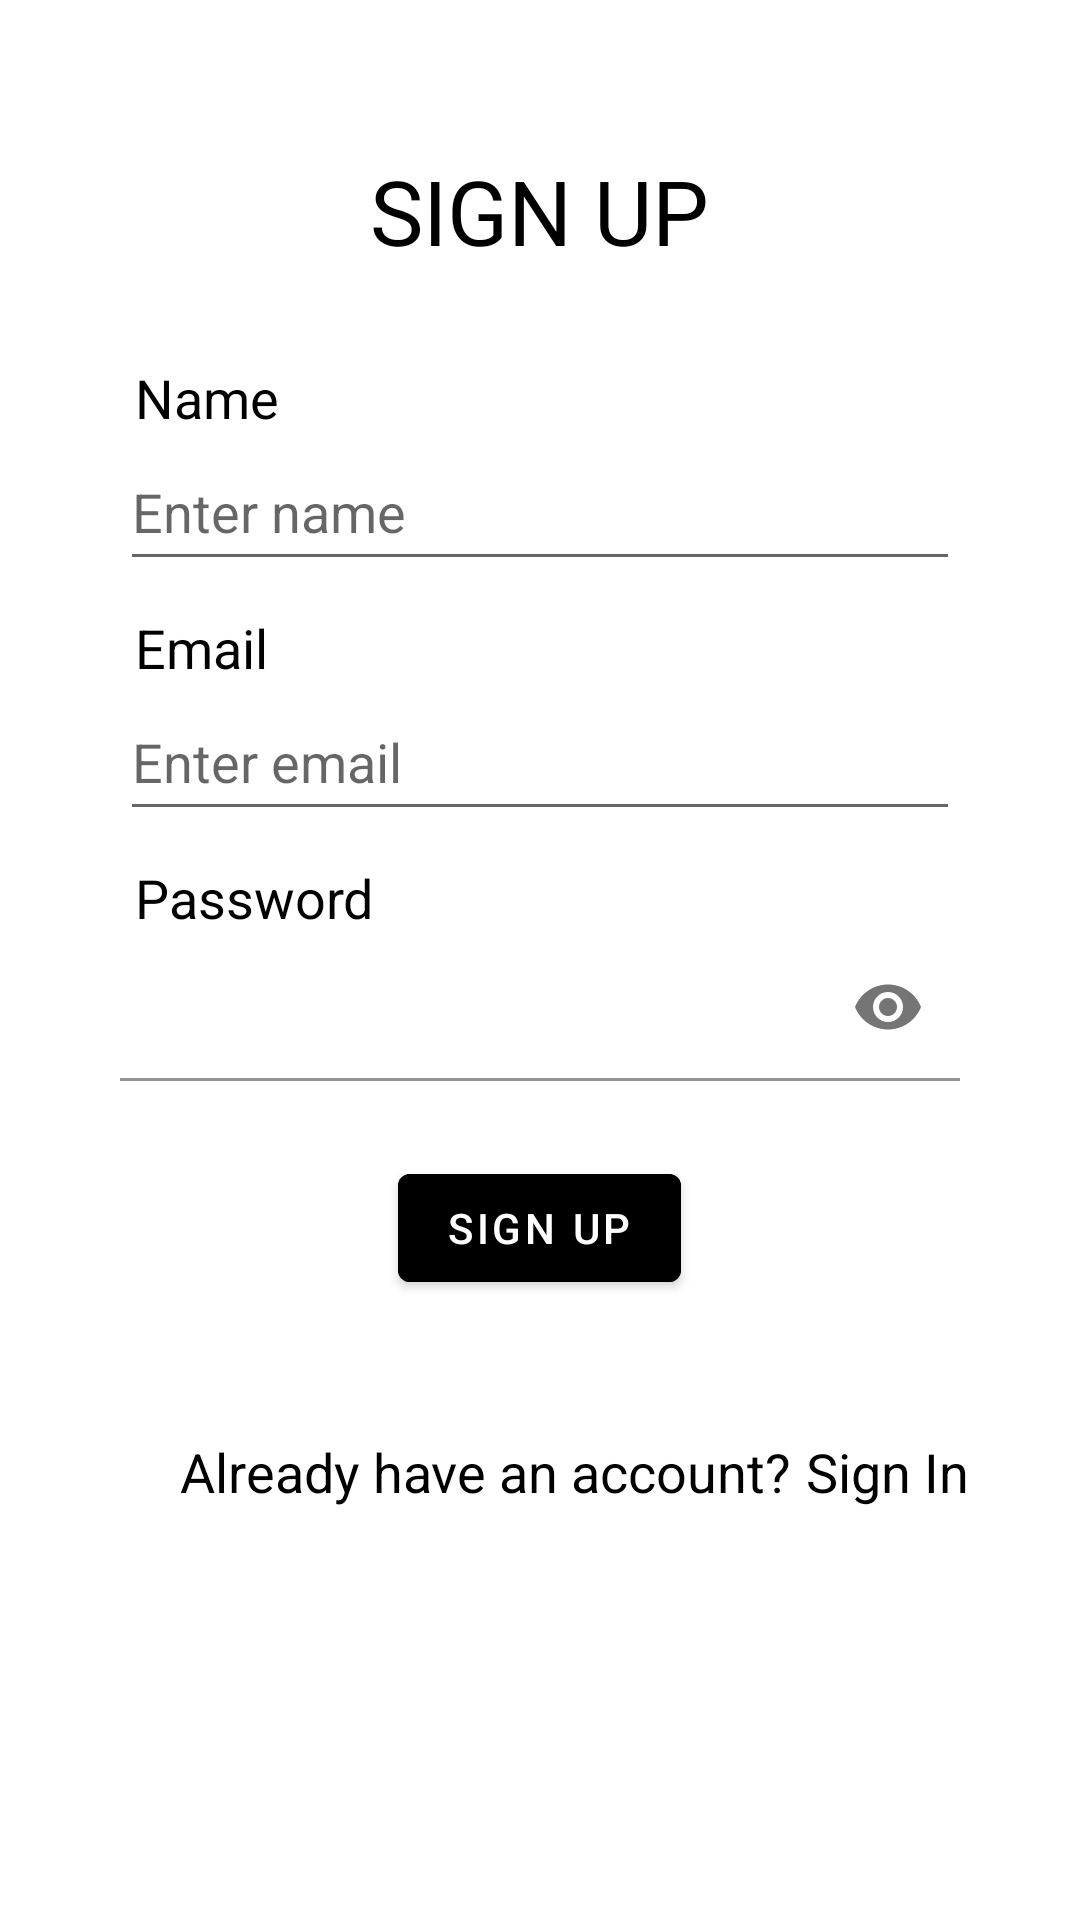

Write the Android layout XML for this screen, with the resource values it uses.
<!-- AndroidManifest.xml: application theme Theme.ExpenseManager -->
<!-- res/layout/activity_sign_up.xml -->
<?xml version="1.0" encoding="utf-8"?>
<layout xmlns:android="http://schemas.android.com/apk/res/android"
    xmlns:app="http://schemas.android.com/apk/res-auto"
    xmlns:tools="http://schemas.android.com/tools">

    <data>

    </data>

    <ScrollView
        android:layout_width="match_parent"
        android:layout_height="match_parent"
        tools:context=".SignUpActivity">

        <RelativeLayout
            android:layout_width="match_parent"
            android:layout_height="match_parent">

            <TextView
                android:id="@+id/tvSigIn"
                android:layout_width="wrap_content"
                android:layout_height="wrap_content"
                android:text="@string/signup"
                android:layout_marginTop="50dp"
                android:layout_marginLeft="35dp"
                android:textSize="30sp"
                android:layout_centerHorizontal="true"
                android:textColor="@color/black"/>

            <TextView
                android:id="@+id/tvName"
                android:layout_width="wrap_content"
                android:layout_height="wrap_content"
                android:layout_below="@+id/tvSigIn"
                android:text="@string/name"
                android:layout_marginTop="30dp"
                android:layout_marginLeft="45dp"
                android:textSize="18sp"
                android:textColor="@color/black"/>

            <EditText
                android:id="@+id/etName"
                android:layout_width="280dp"
                android:layout_height="49dp"
                android:layout_below="@id/tvName"
                android:layout_centerInParent="true"
                android:layout_marginLeft="40dp"
                android:hint="@string/EnterName"
                android:inputType="text" />

            <TextView
                android:id="@+id/tvEmail"
                android:layout_width="wrap_content"
                android:layout_height="wrap_content"
                android:layout_below="@+id/etName"
                android:text="@string/email"
                android:layout_marginTop="10dp"
                android:layout_marginLeft="45dp"
                android:textSize="18sp"
                android:textColor="@color/black"/>

            <EditText
                android:id="@+id/etEmail"
                android:layout_width="280dp"
                android:layout_height="49dp"
                android:layout_below="@id/tvEmail"
                android:layout_centerInParent="true"
                android:layout_marginLeft="40dp"
                android:hint="@string/EnterEmail"
                android:inputType="textEmailAddress" />

            <TextView
                android:id="@+id/tvPass"
                android:layout_width="wrap_content"
                android:layout_height="wrap_content"
                android:layout_below="@+id/etEmail"
                android:text="@string/pass"
                android:layout_marginTop="10dp"
                android:layout_marginLeft="45dp"
                android:textSize="18sp"
                android:textColor="@color/black"/>


            <com.google.android.material.textfield.TextInputLayout
                android:layout_width="280dp"
                android:id="@+id/Password"
                android:layout_below="@id/tvPass"
                android:layout_centerInParent="true"
                android:layout_height="49dp"
                app:passwordToggleEnabled="true">
                <com.google.android.material.textfield.TextInputEditText
                    android:layout_width="280dp"
                    android:id="@+id/etPass"
                    android:layout_height="49dp"
                    android:inputType="textPassword"
                    android:background="@android:color/transparent" />
            </com.google.android.material.textfield.TextInputLayout>

            <Button
                android:id="@+id/btn"
                android:layout_width="wrap_content"
                android:layout_height="wrap_content"
                android:layout_below="@id/Password"
                android:layout_centerInParent="true"
                android:layout_marginTop="25dp"
                android:backgroundTint="@color/black"
                android:text="@string/SignupBtn"
                android:textColor="@color/white" />

            <LinearLayout
                android:layout_width="match_parent"
                android:layout_height="wrap_content"
                android:layout_below="@+id/btn"
                android:orientation="horizontal">

                <TextView
                    android:id="@+id/tvLine"
                    android:layout_width="wrap_content"
                    android:layout_height="wrap_content"
                    android:text="@string/accountLine"
                    android:layout_marginTop="45dp"
                    android:layout_marginLeft="60dp"
                    android:textSize="18sp"
                    android:textColor="@color/black"/>

                <TextView
                    android:id="@+id/tvSignup"
                    android:layout_width="wrap_content"
                    android:layout_height="wrap_content"
                    android:layout_below="@+id/btn"
                    android:text="@string/SignInBtn"
                    android:layout_marginTop="45dp"
                    android:layout_marginLeft="5dp"
                    android:textSize="18sp"
                    android:textColor="@color/black"/>
            </LinearLayout>
        </RelativeLayout>

    </ScrollView>
</layout>
<!-- resources referenced by this layout -->
<resources>
  <color name="black">#FF000000</color>
  <color name="white">#FFFFFFFF</color>
  <string name="EnterEmail">Enter email</string>
  <string name="EnterName">Enter name</string>
  <string name="SignInBtn">Sign In</string>
  <string name="SignupBtn">Sign Up</string>
  <string name="accountLine">Already have an account?</string>
  <string name="email">Email</string>
  <string name="name">Name</string>
  <string name="pass">Password</string>
  <string name="signup">SIGN UP</string>
  <style name="Theme.ExpenseManager" parent="Theme.MaterialComponents.DayNight.DarkActionBar">
          
          <item name="colorPrimary">@color/purple_500</item>
          <item name="colorPrimaryVariant">@color/purple_700</item>
          <item name="colorOnPrimary">@color/white</item>
          
          <item name="colorSecondary">@color/teal_200</item>
          <item name="colorSecondaryVariant">@color/teal_700</item>
          <item name="colorOnSecondary">@color/black</item>
          
          <item name="android:statusBarColor">?attr/colorPrimaryVariant</item>
          
      </style>
  <color name="purple_500">#FF6200EE</color>
  <color name="purple_700">#FF3700B3</color>
  <color name="teal_200">#FF03DAC5</color>
  <color name="teal_700">#FF018786</color>
</resources>
